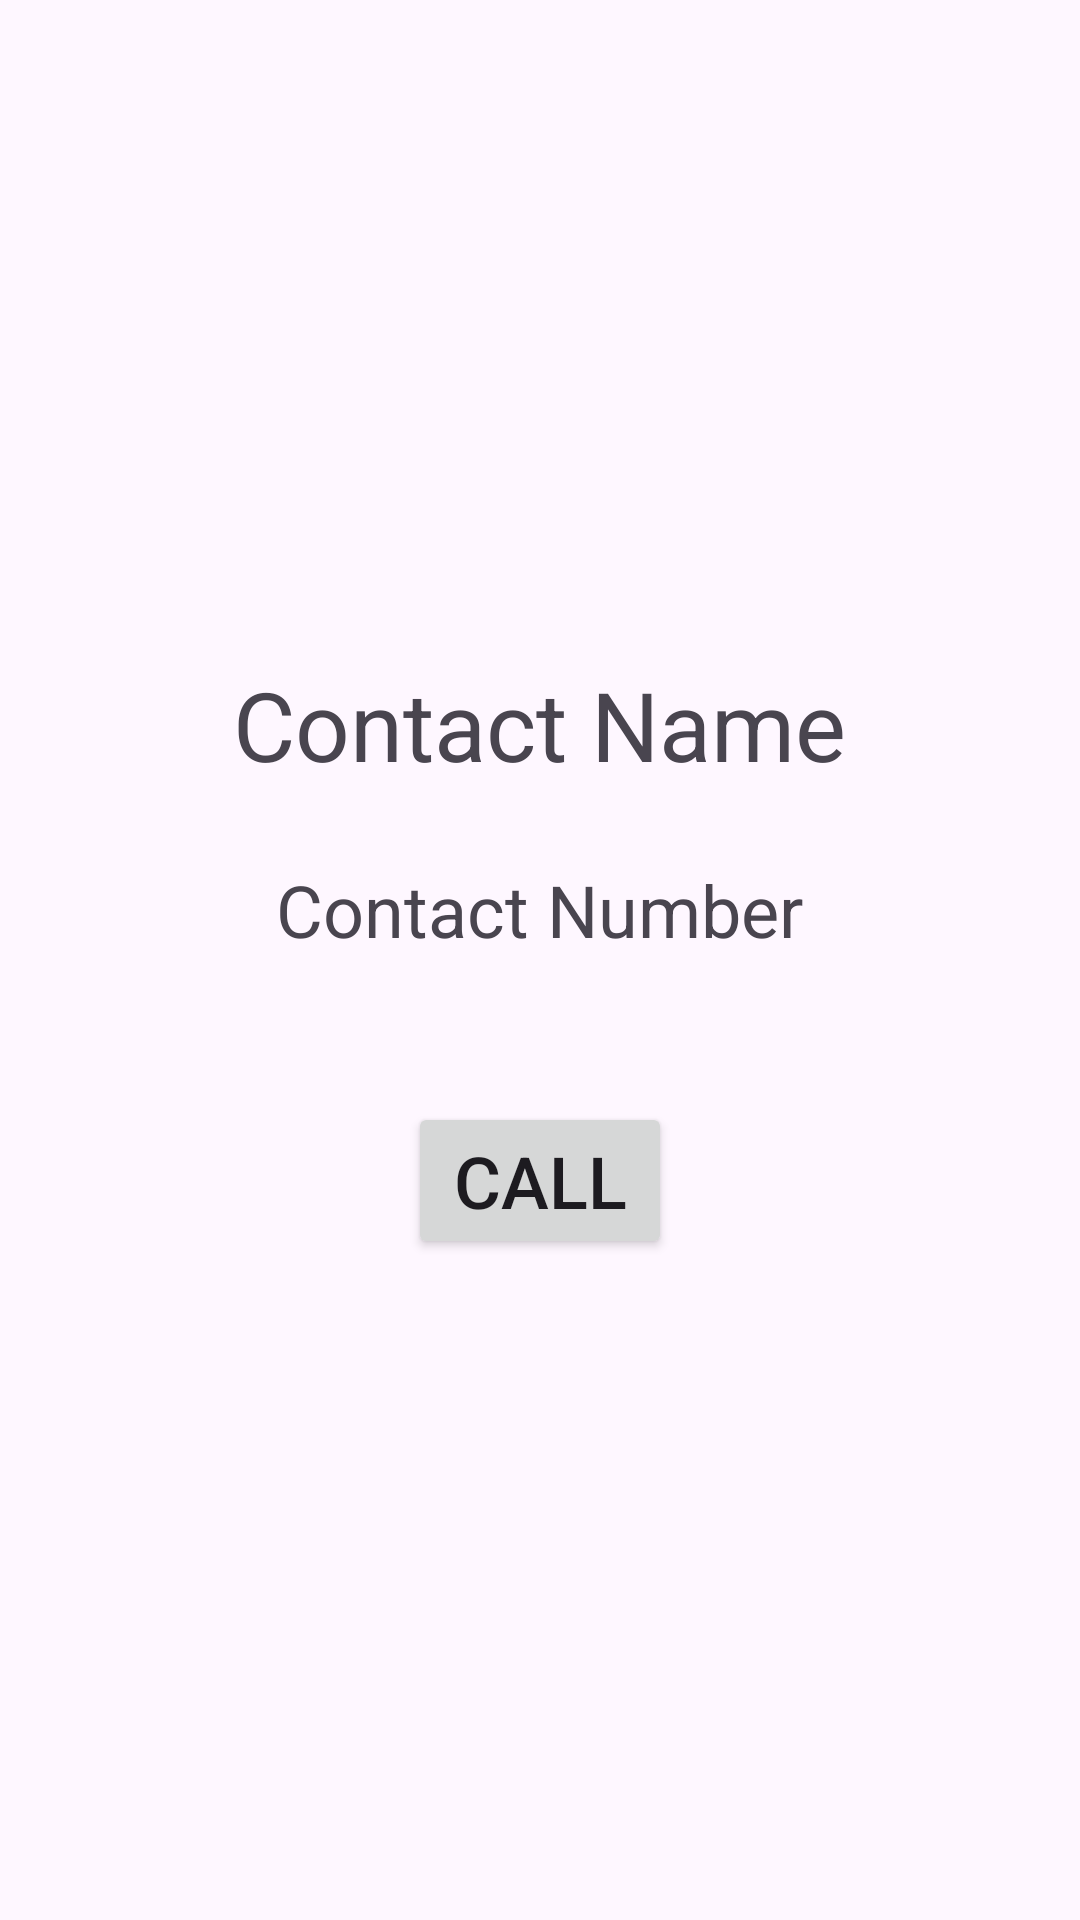

Android layout source for this screen:
<!-- AndroidManifest.xml: application theme Theme.CompteRendu -->
<!-- res/layout/activity_second.xml -->
<?xml version="1.0" encoding="utf-8"?>
<RelativeLayout xmlns:android="http://schemas.android.com/apk/res/android"
    android:layout_width="match_parent"
    android:layout_height="match_parent"
    android:gravity="center"
    android:padding="48dp">

    <TextView
        android:id="@+id/setName"
        android:layout_width="wrap_content"
        android:layout_height="wrap_content"
        android:textSize="32sp"
        android:text="Contact Name"
        android:layout_centerHorizontal="true"/>

    <TextView
        android:id="@+id/setNumber"
        android:layout_width="wrap_content"
        android:layout_height="wrap_content"
        android:layout_below="@id/setName"
        android:layout_marginTop="24dp"
        android:text="Contact Number"
        android:textSize="24sp"
        android:layout_centerHorizontal="true"/>

    <Button
        android:id="@+id/callButton"
        android:layout_width="wrap_content"
        android:layout_height="wrap_content"
        android:layout_below="@id/setNumber"
        android:layout_marginTop="48dp"
        android:textSize="24sp"
        android:text="Call"
        android:layout_centerHorizontal="true"/>

</RelativeLayout>
<!-- resources referenced by this layout -->
<resources>
  <style name="Theme.CompteRendu" parent="Base.Theme.CompteRendu" />
  <style name="Base.Theme.CompteRendu" parent="Theme.Material3.DayNight.NoActionBar">
          
          
      </style>
</resources>
